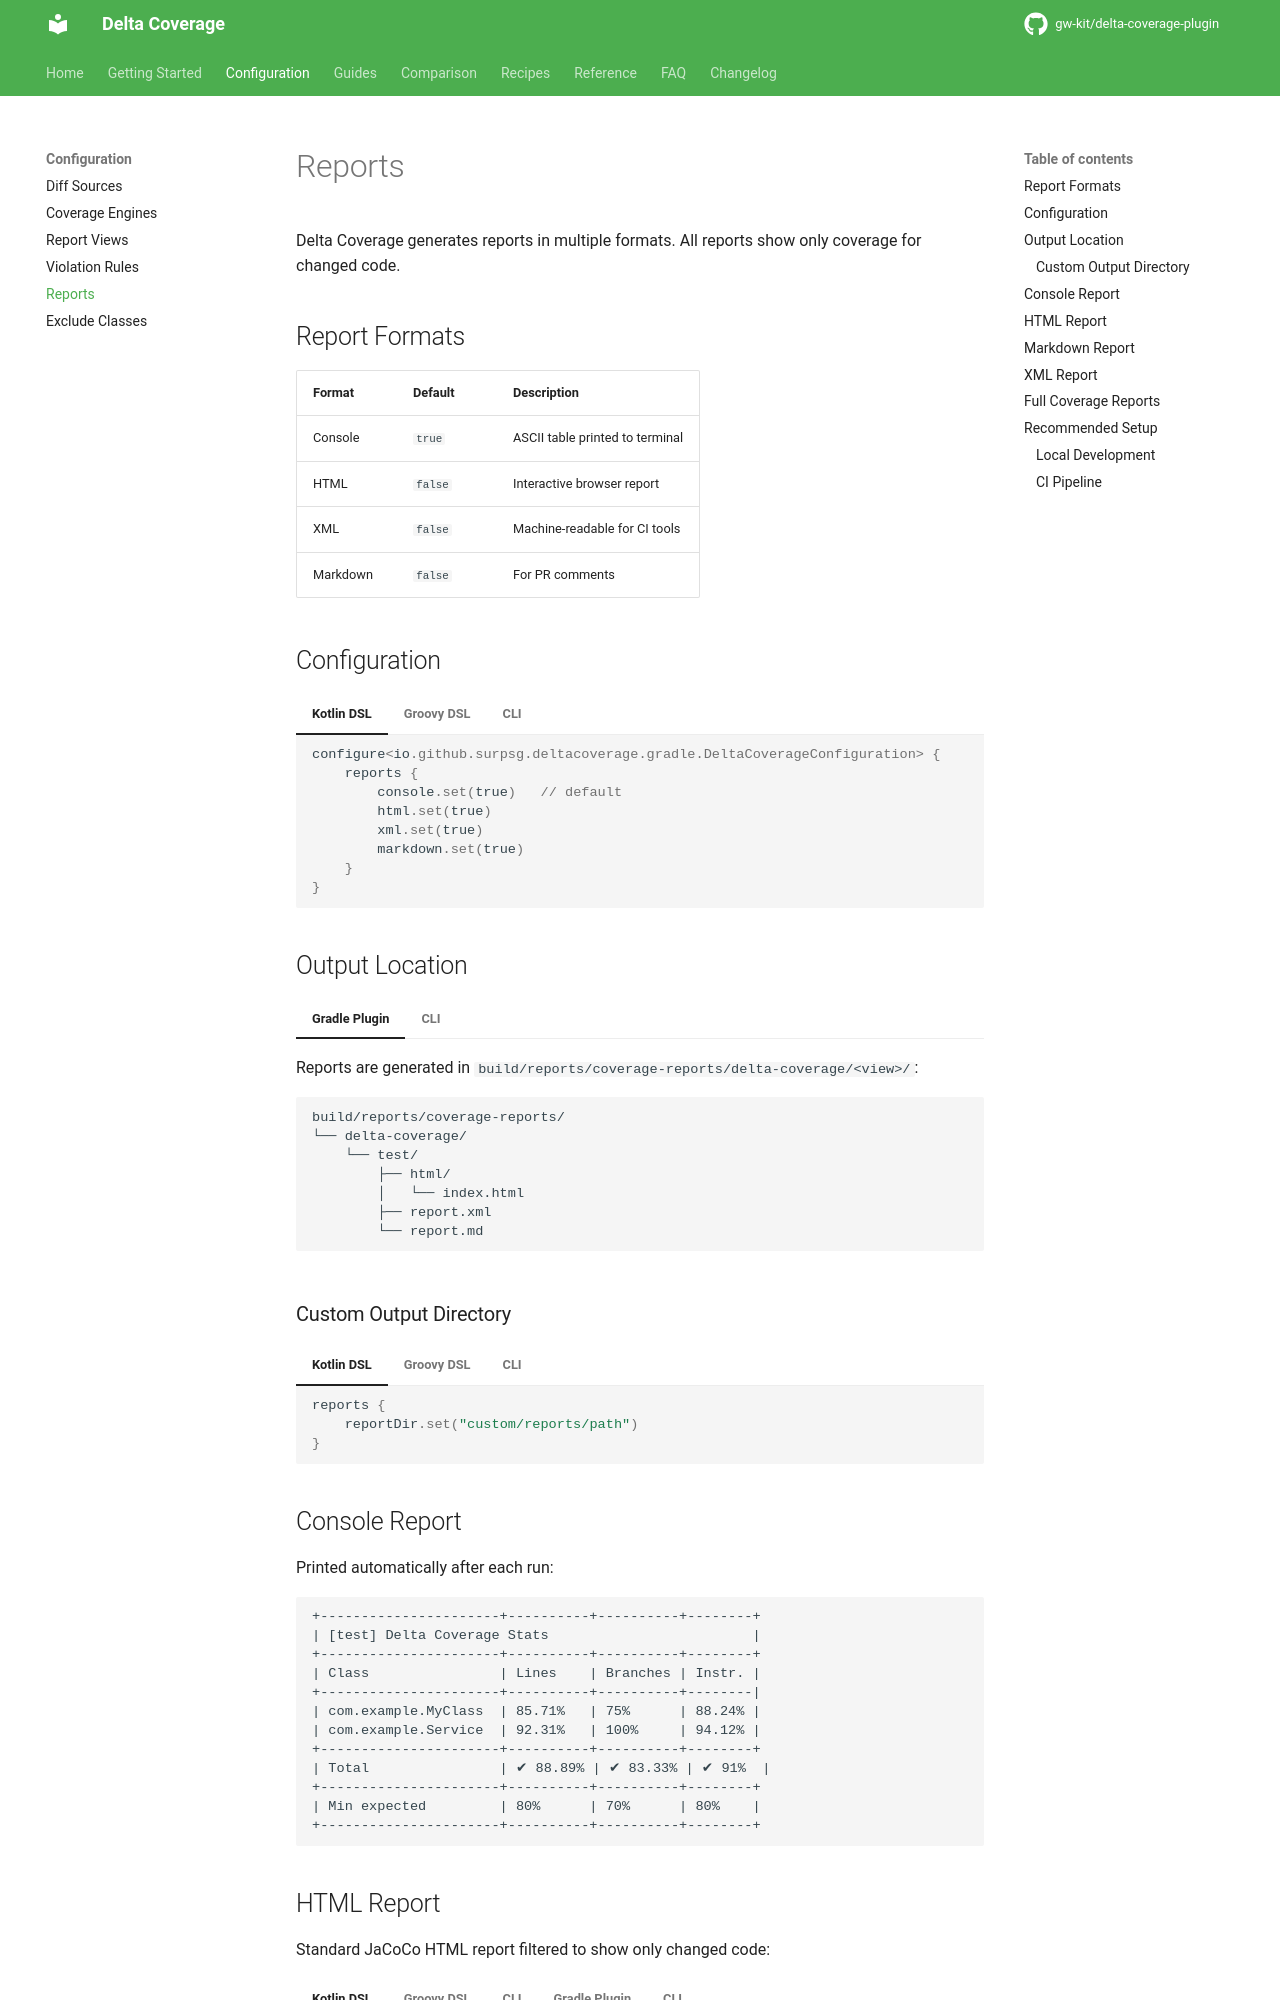

repository: gw-kit/delta-coverage-plugin · page: dev/configuration/reports/index.html · generator: mkdocs

# Reports

Delta Coverage generates reports in multiple formats. All reports show only coverage for changed code.

## Report Formats

| Format | Default | Description |
|--------|---------|-------------|
| Console | `true` | ASCII table printed to terminal |
| HTML | `false` | Interactive browser report |
| XML | `false` | Machine-readable for CI tools |
| Markdown | `false` | For PR comments |

## Configuration

=== "Kotlin DSL"

    ```kotlin
    configure<io.github.surpsg.deltacoverage.gradle.DeltaCoverageConfiguration> {
        reports {
            console.set(true)   // default
            html.set(true)
            xml.set(true)
            markdown.set(true)
        }
    }
    ```

=== "Groovy DSL"

    ```groovy
    deltaCoverageReport {
        reports {
            console = true   // default
            html = true
            xml = true
            markdown = true
        }
    }
    ```

=== "CLI"

    ```bash
    java -jar delta-coverage-cli.jar \
      --console \
      --html \
      --xml \
      --markdown \
      --diff-file changes.diff \
      --engine JACOCO \
      --coverage-binary build/jacoco/test.exec \
      --classes build/classes/java/main \
      --sources src/main/java
    ```

## Output Location

=== "Gradle Plugin"

    Reports are generated in `build/reports/coverage-reports/delta-coverage/<view>/`:

    ```
    build/reports/coverage-reports/
    └── delta-coverage/
        └── test/
            ├── html/
            │   └── index.html
            ├── report.xml
            └── report.md
    ```

=== "CLI"

    Reports are generated in `build/reports/delta-coverage/`:

    ```
    build/reports/delta-coverage/
    ├── html/
    │   └── index.html
    ├── report.xml
    └── report.md
    ```

    !!! info
        The CLI does not use report views, so there is no `<view>` subdirectory.

### Custom Output Directory

=== "Kotlin DSL"

    ```kotlin
    reports {
        reportDir.set("custom/reports/path")
    }
    ```

=== "Groovy DSL"

    ```groovy
    reports {
        reportDir = 'custom/reports/path'
    }
    ```

=== "CLI"

    ```bash
    java -jar delta-coverage-cli.jar \
      --report-dir custom/reports/path \
      ...
    ```

## Console Report

Printed automatically after each run:

```
+----------------------+----------+----------+--------+
| [test] Delta Coverage Stats                         |
+----------------------+----------+----------+--------+
| Class                | Lines    | Branches | Instr. |
+----------------------+----------+----------+--------|
| com.example.MyClass  | 85.71%   | 75%      | 88.24% |
| com.example.Service  | 92.31%   | 100%     | 94.12% |
+----------------------+----------+----------+--------+
| Total                | ✔ 88.89% | ✔ 83.33% | ✔ 91%  |
+----------------------+----------+----------+--------+
| Min expected         | 80%      | 70%      | 80%    |
+----------------------+----------+----------+--------+
```
